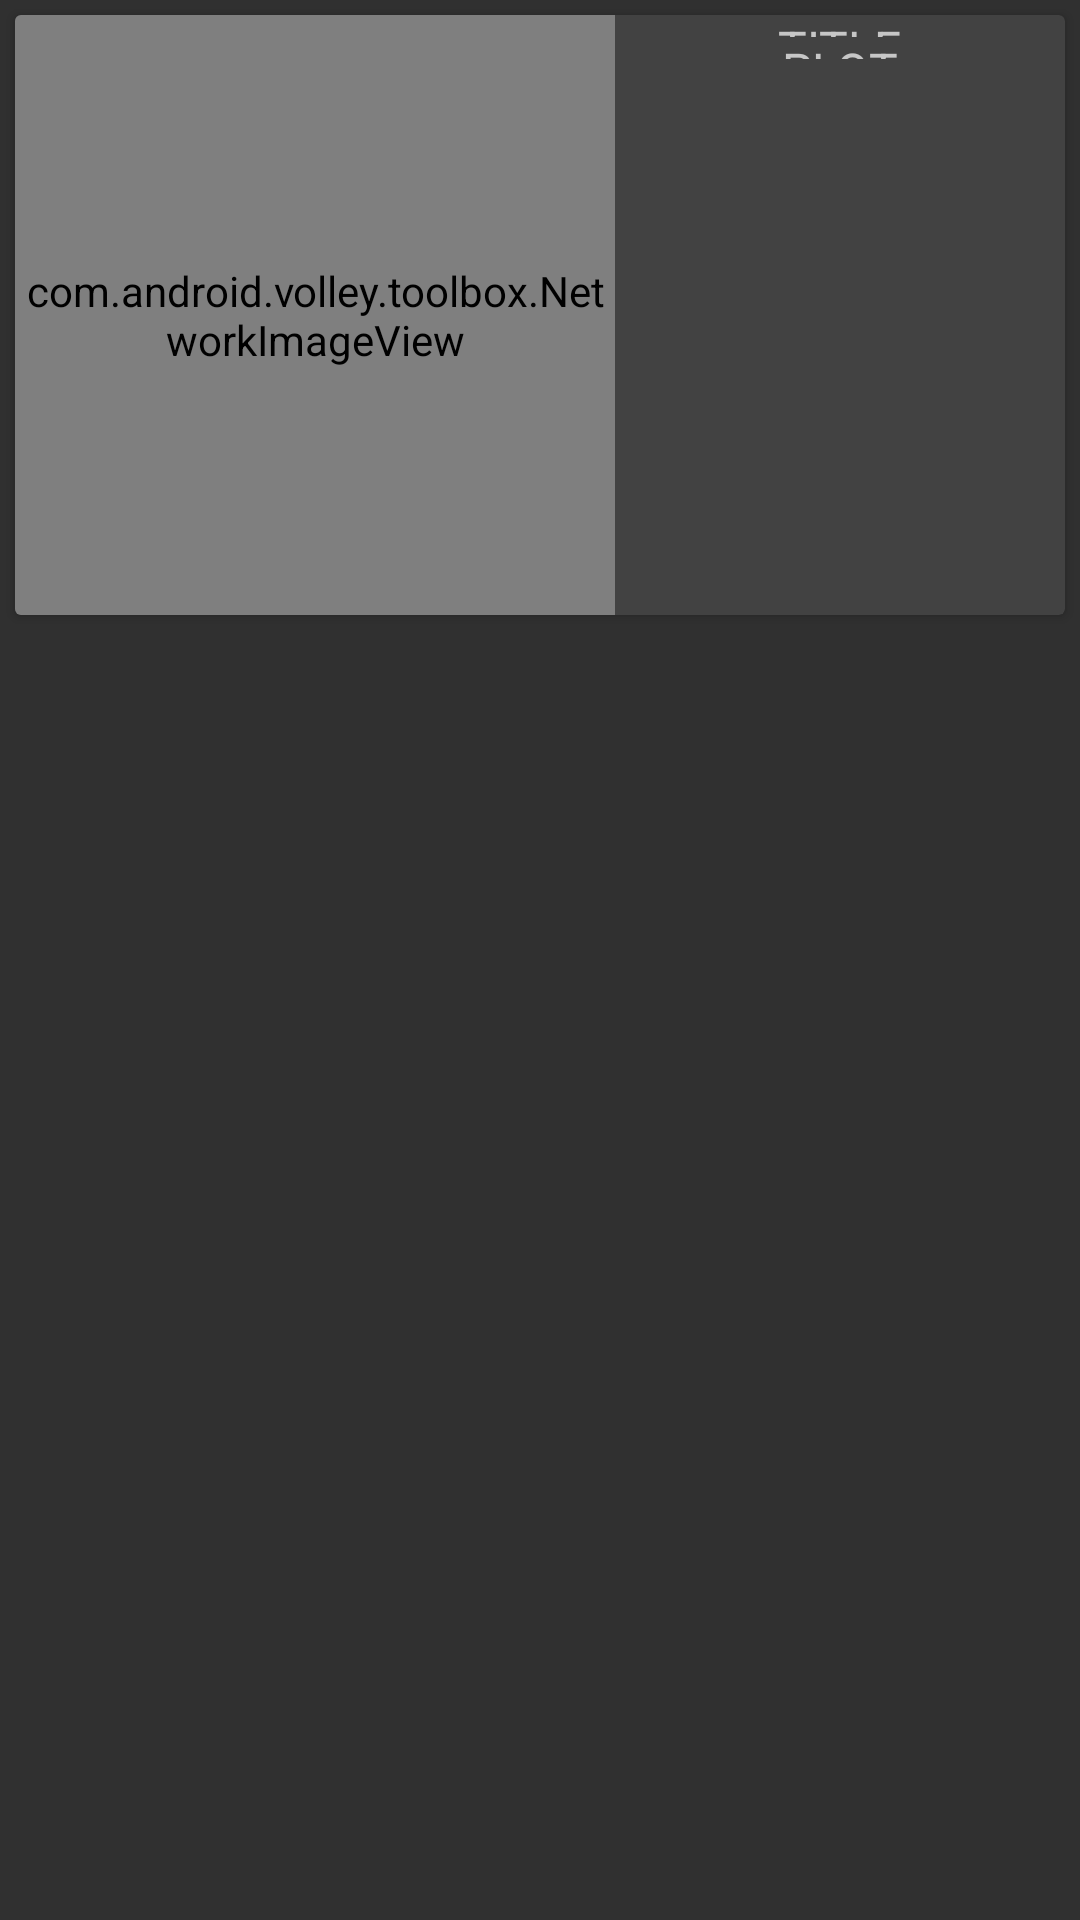

Produce the Android XML layout that renders to this screen, including the resource entries it uses.
<!-- AndroidManifest.xml: application theme AppTheme -->
<!-- res/layout/single_card.xml -->
<?xml version="1.0" encoding="utf-8"?>

<LinearLayout xmlns:android="http://schemas.android.com/apk/res/android"
    android:layout_width="match_parent"
    android:layout_height="match_parent"
    android:orientation="vertical" >

    <android.support.v7.widget.CardView
        xmlns:card_view="http://schemas.android.com/apk/res-auto"
        android:layout_width="match_parent"
        android:layout_height="200sp"
        android:layout_margin="5dp"
        card_view:cardCornerRadius="2dp" >

        <LinearLayout
            android:layout_width="match_parent"
            android:layout_height="match_parent"
            android:orientation="horizontal" >
            
            <com.android.volley.toolbox.NetworkImageView
                android:id="@+id/some_image"
                android:layout_width="200sp"
                android:layout_height="200sp"
                android:layout_gravity="center"/>
            
            <LinearLayout
                android:layout_width="0dp"
                android:layout_height="match_parent"
                android:layout_weight="1"
                android:orientation="vertical">
                <TextView
                    android:layout_width="wrap_content"
                    android:layout_height="wrap_content"
                    android:layout_gravity="center_horizontal"
                    android:textSize="16sp"
                    android:text="TITLE"
                    android:layout_weight="1"/>
                <TextView
                    android:layout_width="wrap_content"
                    android:layout_height="wrap_content"
                    android:layout_gravity="center_horizontal"
                    android:textSize="16sp"
                    android:text="PLOT"
                    android:layout_weight="1"/>
                <LinearLayout
                    android:layout_width="0dp"
                    android:layout_height="match_parent"
                    android:layout_weight="1"
                    android:orientation="vertical">
                    <TextView
                        android:id="@+id/original_title"
                        android:layout_width="wrap_content"
                        android:layout_height="wrap_content"
                        android:layout_gravity="center_horizontal"
                        android:textSize="16sp"
                        android:layout_weight="1"/>
                    <TextView
                        android:id="@+id/overview"
                        android:layout_width="wrap_content"
                        android:layout_height="wrap_content"
                        android:layout_gravity="center_horizontal"
                        android:textSize="16sp"/>
                </LinearLayout>
            </LinearLayout>
        </LinearLayout>
    </android.support.v7.widget.CardView>
</LinearLayout>
<!-- resources referenced by this layout -->
<resources>
  <style name="AppTheme" parent="AppBaseTheme">
      </style>
  <style name="AppBaseTheme" parent="Theme.AppCompat.NoActionBar">
          
      </style>
</resources>
